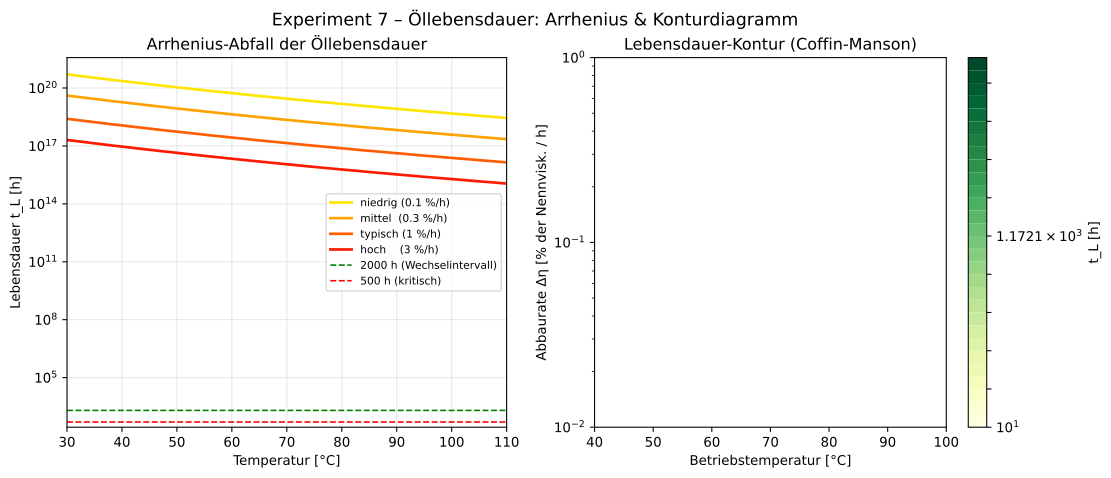

The table this chart was drawn from, first rows:
T_C, t_L_niedrig (0.1 %/h)_h, t_L_mittel  (0.3 %/h)_h, t_L_typisch (1 %/h)_h, t_L_hoch    (3 %/h)_h
30.0, 508225140062055497728.0, 40614139704543780864.0, 2547159520075346944.0, 203552883246718720.0
30.4, 491750839611947548672.0, 39297617778978242560.0, 2464592429390005760.0, 196954643427880288.0
30.8, 475852035705364545536.0, 38027085898327351296.0, 2384909653910777344.0, 190586899842893504.0
31.2, 460507235920758243328.0, 36800826524156764160.0, 2308003476364665856.0, 184441044408392864.0
31.6, 445695800523298504704.0, 35617190259363168256.0, 2233770453035646464.0, 178508810556664640.0
32.0, 431397906711043899392.0, 34474592990954254336.0, 2162111234571042560.0, 172782258915625248.0
32.4, 417594514438869483520.0, 33371513158913163264.0, 2092930394695410944.0, 167253763620718112.0
32.8, 404267333747057754112.0, 32306489145306025984.0, 2026136266465611520.0, 161915999229454336.0
33.2, 391398793525146943488.0, 31278116778086236160.0, 1961640785719204096.0, 156761928210798176.0
33.6, 378972011644887760896.0, 30285046944309186560.0, 1899359341384637696.0, 151784788982904064.0
34.0, 366970766399390416896.0, 29325983307729534976.0, 1839210632337905408.0, 146978084474005376.0
34.4, 355379469188541186048.0, 28399680125992329216.0, 1781116530505334784.0, 142335571182455264.0
34.8, 344183138393656655872.0, 27504940162860630016.0, 1725001949926694656.0, 137851248713077824.0
35.2, 333367374387081052160.0, 26640612691140509696.0, 1670794721506483968.0, 133519349768083216.0
35.6, 322918335624988917760.0, 25805591582169030656.0, 1618425473194113024.0, 129334330571825296.0
36.0, 312822715774160470016.0, 24998813477930725376.0, 1567827515346220032.0, 125290861709682768.0
36.4, 303067721825827684352.0, 24219256042054590464.0, 1518936731036063232.0, 121383819362279472.0
36.8, 293641053151878086656.0, 23465936286118297600.0, 1471691471085886720.0, 117608276917134640.0
37.2, 284530881460878606336.0, 22737908967860379648.0, 1426032453609071360.0, 113959496940706960.0
37.6, 275725831613341859840.0, 22034265058057601024.0, 1381902667858699520.0, 110432923494579648.0
38.0, 267214963257606307840.0, 21354130272980623360.0, 1339247282188929792.0, 107024174780315536.0
38.4, 258987753249485258752.0, 20696663669483499520.0, 1298013555944521728.0, 103729036098225104.0
38.8, 251034078820600971264.0, 20061056299923386368.0, 1258150755102676736.0, 100543453105995696.0
39.2, 243344201461931048960.0, 19446529924235448320.0, 1219610071499428864.0, 97463525363775392.0
39.6, 235908751490697363456.0, 18852335776616230912.0, 1182344545480862976.0, 94485500152947472.0
40.1, 228718713270171205632.0, 18277753384383916032.0, 1146308991826664320.0, 91605766556408928.0
40.5, 221765411053430308864.0, 17722089436700913664.0, 1111459928800836864.0, 88820849788752400.0
40.9, 215040495423395594240.0, 17184676700947324928.0, 1077755510190897792.0, 86127405765268352.0
41.3, 208535930302811340800.0, 16664872984640700416.0, 1045155460203557120.0, 83522215899219408.0
41.7, 202243980509018750976.0, 16162060140892229632.0, 1013621011090831360.0, 81002182117313840.0
42.1, 196157199829529690112.0, 15675643115481989120.0, 983114843386340608.0, 78564322083768176.0
42.5, 190268419595538530304.0, 15205049033726273536.0, 953601028637210752.0, 76205764623803056.0
42.9, 184570737731547103232.0, 14749726325392840704.0, 925044974522189312.0, 73923745337829936.0
43.3, 179057508260256120832.0, 14309143885998206976.0, 897413372251502464.0, 71715602397980424.0
43.7, 173722331242880925696.0, 13882790272901285888.0, 870674146149001856.0, 69578772519030032.0
44.1, 168559043135900319744.0, 13470172934675720192.0, 844796405321419776.0, 67510787096110840.0
44.5, 163561707546159841280.0, 13070817472316211200.0, 819750397324128384.0, 65509268501971816.0
44.9, 158724606367039619072.0, 12684266930897078272.0, 795507463736743424.0, 63571926536862008.0
45.3, 154042231279201779712.0, 12310081120365744128.0, 772039997565956480.0, 61696555024434232.0
45.7, 149509275600162193408.0, 11947835964212035584.0, 749321402396627584.0, 59881028547358672.0
46.1, 145120626467665051648.0, 11597122874812917760.0, 727326053215857920.0, 58123299316630480.0
46.5, 140871357342497849344.0, 11257548154304851968.0, 706029258838054656.0, 56421394168818568.0
46.9, 136756720817038098432.0, 10928732419888334848.0, 685407225862285440.0, 54773411685765224.0
47.3, 132772141716438319104.0, 10610310052518227968.0, 665437024096299008.0, 53177519431492512.0
47.7, 128913210479939633152.0, 10301928667980169216.0, 646096553384512640.0, 51631951301304736.0
48.1, 125175676810378969088.0, 10003248609399363584.0, 627364511780153600.0, 50135004978307280.0
48.5, 121555443580455649280.0, 9713942460267927552.0, 609220365004245632.0, 48685039492761848.0
48.9, 118048560984873713664.0, 9433694577121085440.0, 591644317136892288.0, 47280472879919200.0
49.3, 114651220927924273152.0, 9162200641028237312.0, 574617282488556160.0, 45919779932149656.0
49.7, 111359751636558659584.0, 8899167227103816704.0, 558120858601469632.0, 44601490041386480.0
50.1, 108170612489429565440.0, 8644311391276971008.0, 542137300333448896.0, 43324185128068248.0
50.5, 105080389052807299072.0, 8397360273593365504.0, 526649494978540160.0, 42086497652938152.0
50.9, 102085788314680377344.0, 8158050717354636288.0, 511640938380939968.0, 40887108708219560.0
51.3, 99183634108709175296.0, 7926128903429704704.0, 497095712000435328.0, 39724746184831008.0
51.7, 96370862720116178944.0, 7701349999105312768.0, 482998460889686656.0, 38598183012469896.0
52.1, 93644518665880911872.0, 7483477820865874944.0, 469334372545103360.0, 37506235469508176.0
52.5, 91001750641998659584.0, 7272284510524026880.0, 456089156595021760.0, 36447761559800008.0
52.9, 88439807630836006912.0, 7067550224145090560.0, 443249025290268352.0, 35421659453610880.0
53.3, 85956035161948127232.0, 6869062833235237888.0, 430800674763853440.0, 34426865990010840.0
53.7, 83547871719993786368.0, 6676617637684765696.0, 418731267027899200.0, 33462355238182832.0
... 140 more rows
